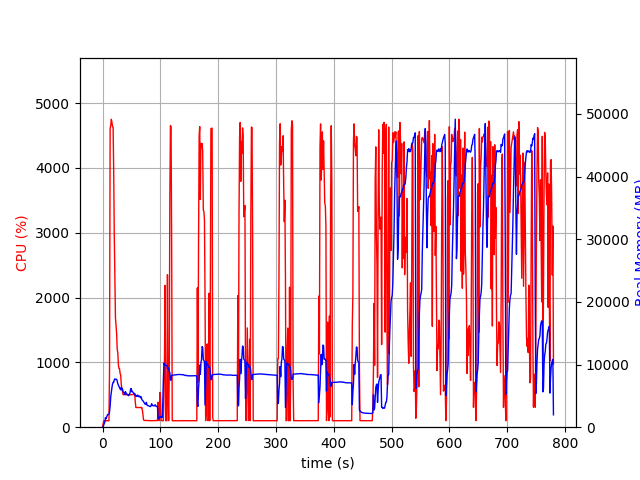

Values plotted in this chart, from the file beside it:
elapsed_time, nproc, cpu, mem_real, mem_virtual
3.552436828613281e-05, 1, 0.0, 7.445, 3185
1.007, 1, 46.6, 93.07, 777.6
2.015, 1, 99.2, 337.2, 1902
3.024, 1, 100.2, 587.2, 3182
4.032, 1, 99.1, 861.2, 3182
5.041, 1, 100.1, 1531, 5748
6.049, 1, 99.2, 1339, 5748
7.056, 1, 100.3, 1611, 5748
8.064, 1, 100.2, 1873, 5748
9.072, 1, 100.2, 2041, 5236
10.08, 1, 99.0, 2041, 5236
11.09, 1, 100.0, 2040, 5236
12.1, 1, 888.9, 2476, 9531
13.13, 1, 4610, 3380, 10562
14.15, 1, 4657, 4835, 12136
15.18, 1, 4750, 5624, 12959
16.21, 1, 4706, 6290, 13752
17.23, 1, 4636, 6878, 14384
18.26, 1, 4630, 7156, 14818
19.28, 1, 3962, 7140, 14878
20.29, 1, 2957, 7569, 15526
21.3, 1, 2317, 7724, 15978
22.31, 1, 1687, 7604, 16062
23.33, 1, 1558, 7622, 16410
24.34, 1, 1446, 7655, 16830
25.35, 1, 1200, 7373, 16870
26.35, 1, 1150, 6940, 16870
27.36, 1, 968.0, 6701, 16870
28.37, 1, 904.3, 6508, 17004
29.38, 1, 901.6, 6288, 17004
30.39, 1, 827.4, 6101, 17004
31.4, 1, 803.7, 5967, 17004
32.41, 1, 653.3, 6350, 17458
33.42, 1, 602.4, 5976, 17592
34.43, 1, 550.7, 6131, 17934
35.44, 1, 502.4, 5691, 17934
36.45, 1, 503.3, 5551, 17934
37.46, 1, 504.6, 5420, 17934
38.47, 1, 503.6, 5205, 17934
39.48, 1, 503.3, 5676, 17934
40.49, 1, 499.7, 5470, 17934
41.5, 1, 502.3, 5334, 17934
42.51, 1, 502.3, 5257, 17934
43.53, 1, 499.4, 5189, 17934
44.54, 1, 500.9, 5047, 17934
45.55, 1, 501.5, 5051, 17934
46.56, 1, 501.2, 5305, 17934
47.57, 1, 499.7, 5475, 17934
48.58, 1, 502.2, 6104, 18126
49.59, 1, 500.4, 6178, 18350
50.6, 1, 504.7, 5675, 18350
51.61, 1, 504.2, 5724, 18350
52.62, 1, 505.0, 5557, 18350
53.63, 1, 503.2, 5463, 18350
54.64, 1, 505.7, 5351, 18350
55.65, 1, 501.8, 5384, 18350
56.66, 1, 383.5, 4997, 18350
57.67, 1, 303.7, 5090, 18350
58.68, 1, 303.9, 4915, 18350
59.7, 1, 304.7, 4969, 18350
... 709 more rows
